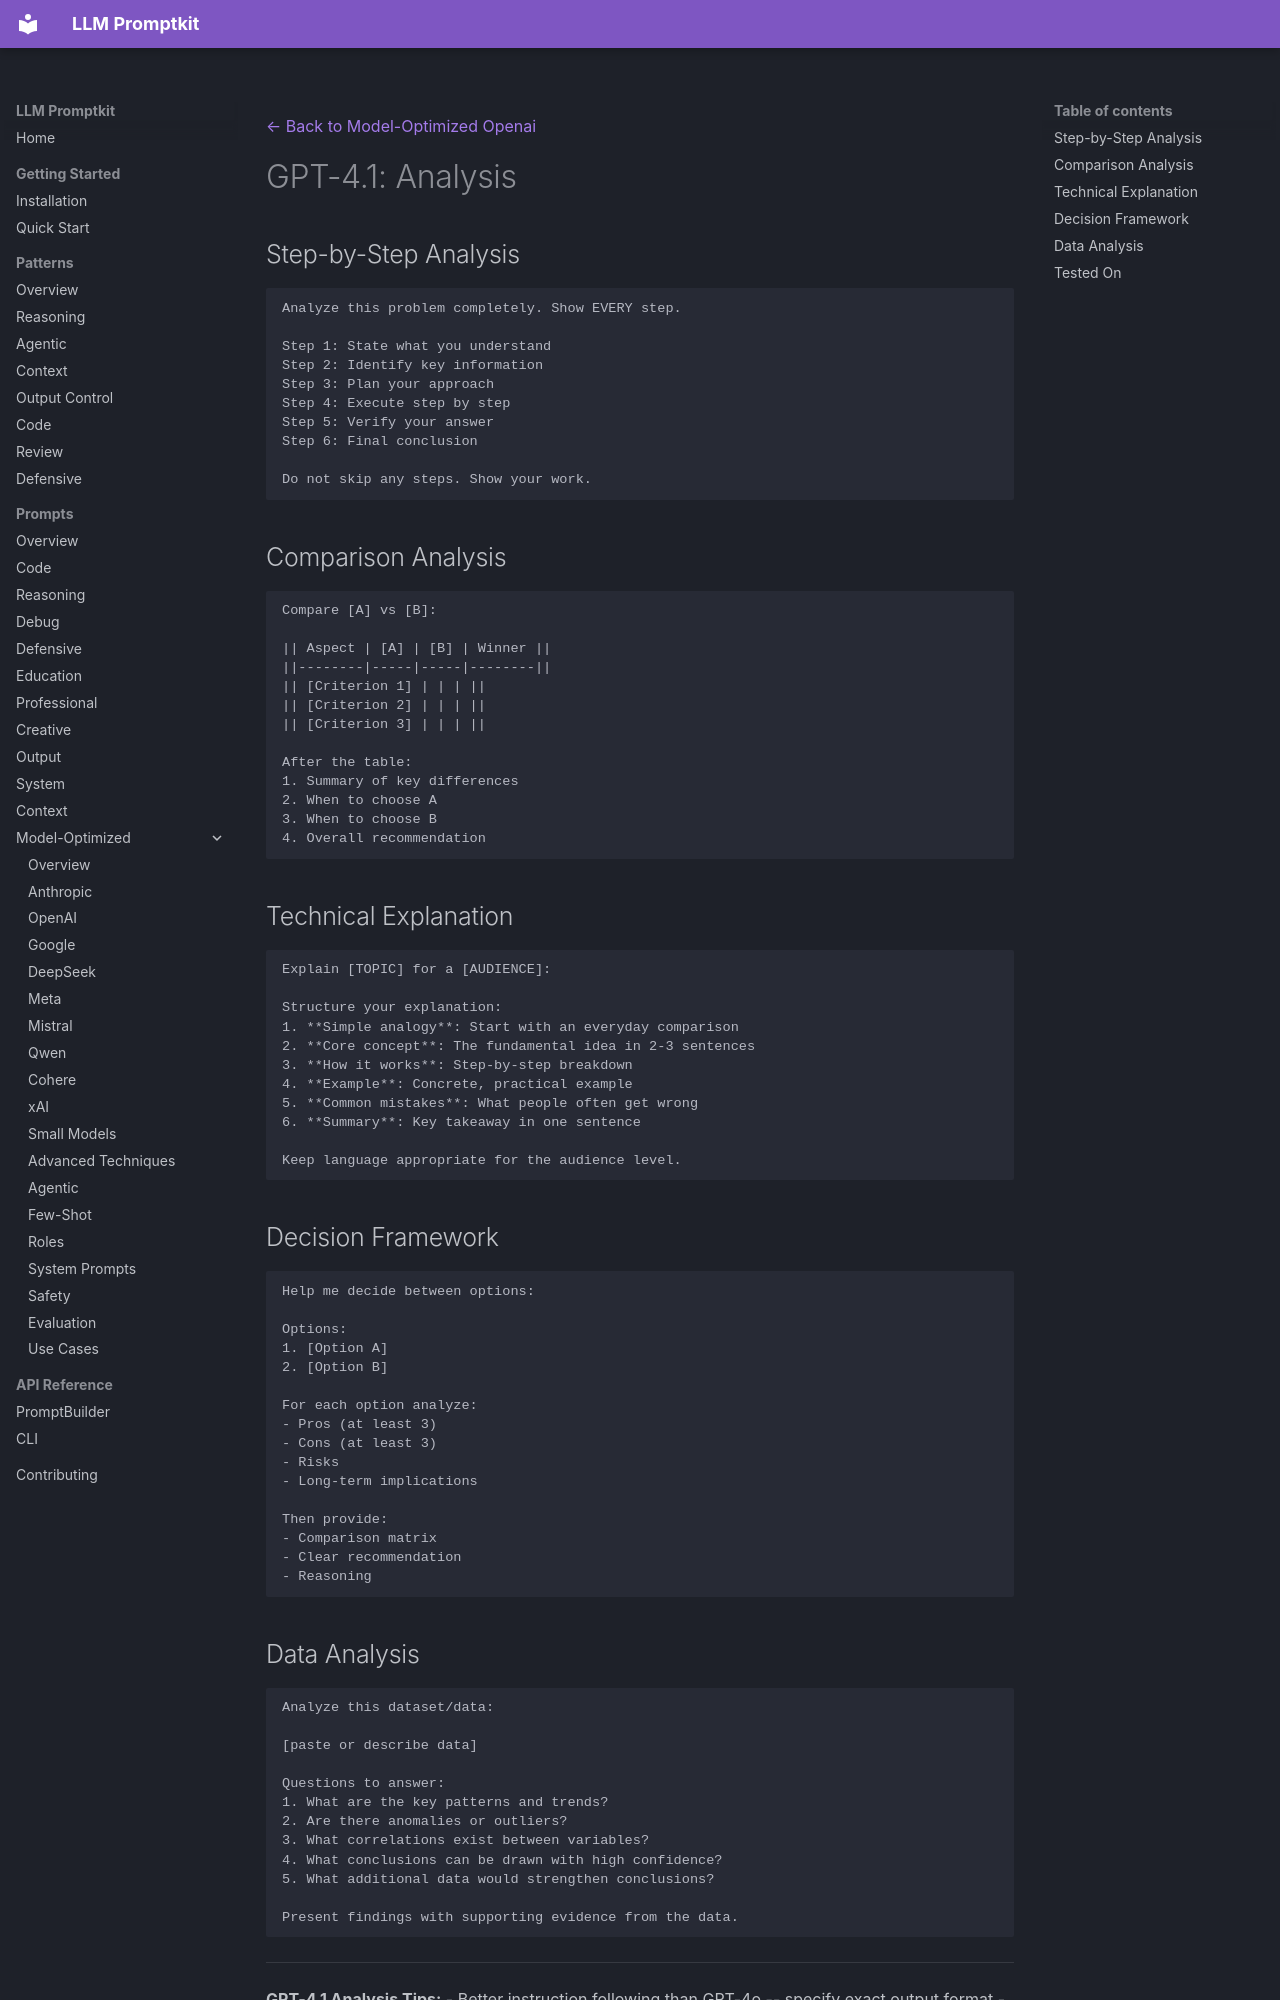

repository: Petsku01/promptkit · page: prompts/model-optimized/openai/gpt-4.1-analysis/index.html · generator: mkdocs

---
category: "model-optimized"
title: "GPT-4.1: Analysis"
subcategory: "openai"
model: "gpt-4.1"
---
[← Back to Model-Optimized Openai](../index.md)

# GPT-4.1: Analysis

## Step-by-Step Analysis
```
Analyze this problem completely. Show EVERY step.

Step 1: State what you understand
Step 2: Identify key information
Step 3: Plan your approach
Step 4: Execute step by step
Step 5: Verify your answer
Step 6: Final conclusion

Do not skip any steps. Show your work.
```

## Comparison Analysis
```
Compare [A] vs [B]:

|| Aspect | [A] | [B] | Winner ||
||--------|-----|-----|--------||
|| [Criterion 1] | | | ||
|| [Criterion 2] | | | ||
|| [Criterion 3] | | | ||

After the table:
1. Summary of key differences
2. When to choose A
3. When to choose B
4. Overall recommendation
```

## Technical Explanation
```
Explain [TOPIC] for a [AUDIENCE]:

Structure your explanation:
1. **Simple analogy**: Start with an everyday comparison
2. **Core concept**: The fundamental idea in 2-3 sentences
3. **How it works**: Step-by-step breakdown
4. **Example**: Concrete, practical example
5. **Common mistakes**: What people often get wrong
6. **Summary**: Key takeaway in one sentence

Keep language appropriate for the audience level.
```

## Decision Framework
```
Help me decide between options:

Options:
1. [Option A]
2. [Option B]

For each option analyze:
- Pros (at least 3)
- Cons (at least 3)
- Risks
- Long-term implications

Then provide:
- Comparison matrix
- Clear recommendation
- Reasoning
```
